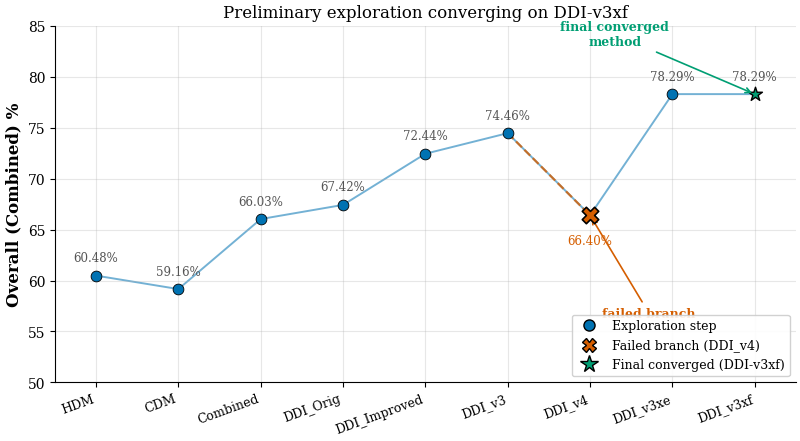

Here is the Python script that generated this plot:
#!/usr/bin/env python3
"""
prelim_evolution.pdf/png — Preliminary study evolution.
Plots Overall (Combined) % across the exploration trajectory of methods,
highlighting DDI_v4 as a failed branch and DDI_v3xf as the final converged method.

Data source: hardcoded (narrative figure; values from the paper) (this is a narrative
trajectory across distinct preliminary runs, not a single results.json table).
"""
import matplotlib
matplotlib.use("Agg")
import matplotlib.pyplot as plt
import matplotlib as mpl
from matplotlib.patches import FancyArrowPatch

# ---- Okabe-Ito colorblind-safe palette ----
BLUE = "#0072B2"
ORANGE = "#E69F00"
GREEN = "#009E73"
RED = "#D55E00"
GRAY = "#555555"

mpl.rcParams.update({
    "font.family": "serif",
    "font.size": 10,
    "axes.labelsize": 12,
    "axes.labelweight": "bold",
    "axes.titlesize": 12,
    "xtick.labelsize": 9,
    "ytick.labelsize": 10,
    "legend.fontsize": 9,
    "lines.linewidth": 2.0,
    "lines.markersize": 7,
    "axes.grid": True,
    "grid.alpha": 0.3,
    "axes.spines.top": False,
    "axes.spines.right": False,
    "figure.dpi": 150,
    "savefig.bbox": "tight",
    "savefig.pad_inches": 0.05,
})

# Ordered trajectory (x-axis left -> right)
labels = ["HDM", "CDM", "Combined", "DDI_Orig", "DDI_Improved",
          "DDI_v3", "DDI_v4", "DDI_v3xe", "DDI_v3xf"]
values = [60.48, 59.16, 66.03, 67.42, 72.44, 74.46, 66.40, 78.29, 78.29]

x = list(range(len(labels)))
fail_idx = labels.index("DDI_v4")
final_idx = labels.index("DDI_v3xf")

fig, ax = plt.subplots(figsize=(8.2, 4.6))

# Main trajectory line (draw as separate segments so the failed branch pops out
# without implying a smooth continuation through it)
main_x = [i for i in x if i != fail_idx]
main_y = [values[i] for i in x if i != fail_idx]

ax.plot(x, values, color=BLUE, linewidth=1.4, linestyle="-", zorder=1, alpha=0.55)

# Overlay markers: normal points in blue, failed branch in red/hatched
for i, (xi, yi) in enumerate(zip(x, values)):
    if i == fail_idx:
        continue
    elif i == final_idx:
        ax.scatter(xi, yi, s=110, color=GREEN, edgecolor="black", linewidth=1.0,
                   zorder=3, marker="*", label="Final converged method" if i == final_idx else None)
    else:
        ax.scatter(xi, yi, s=60, color=BLUE, edgecolor="black", linewidth=0.6, zorder=3)

# Failed branch marker: red with hatch pattern (use scatter + overlay marker with hatch via Patch)
ax.scatter(fail_idx, values[fail_idx], s=140, facecolor=RED, edgecolor="black",
           linewidth=1.2, marker="X", zorder=4, label="Failed branch")

# Dashed connector from DDI_v3 to DDI_v4 (the failed branch) to show it's a divergent attempt
ddi_v3_idx = labels.index("DDI_v3")
ax.plot([ddi_v3_idx, fail_idx], [values[ddi_v3_idx], values[fail_idx]],
        color=RED, linestyle="--", linewidth=1.6, zorder=2, alpha=0.8)

# Value labels above each point
for i, (xi, yi) in enumerate(zip(x, values)):
    offset = 8
    va = "bottom"
    if i == fail_idx:
        offset = -14
        va = "top"
    ax.annotate(f"{yi:.2f}%", (xi, yi), textcoords="offset points",
                xytext=(0, offset), ha="center", va=va, fontsize=8.5,
                color=(RED if i == fail_idx else GRAY))

# Annotate "failed branch" near DDI_v4
ax.annotate("failed branch", xy=(fail_idx, values[fail_idx]),
            xytext=(fail_idx + 0.15, values[fail_idx] - 9),
            fontsize=9, color=RED, fontweight="bold",
            arrowprops=dict(arrowstyle="->", color=RED, lw=1.2),
            ha="left", va="top")

# Annotate final converged method near DDI_v3xf
ax.annotate("final converged\nmethod", xy=(final_idx, values[final_idx]),
            xytext=(final_idx - 1.7, values[final_idx] + 4.5),
            fontsize=9, color=GREEN, fontweight="bold",
            arrowprops=dict(arrowstyle="->", color=GREEN, lw=1.2),
            ha="center", va="bottom")

ax.set_xticks(x)
ax.set_xticklabels(labels, rotation=20, ha="right")
ax.set_ylabel("Overall (Combined) %")
ax.set_title("Preliminary exploration converging on DDI-v3xf")
ax.set_ylim(50, 85)
ax.set_xlim(-0.5, len(labels) - 0.5)

legend_elems = [
    plt.Line2D([0], [0], marker="o", color="w", markerfacecolor=BLUE,
               markeredgecolor="black", markersize=8, label="Exploration step"),
    plt.Line2D([0], [0], marker="X", color="w", markerfacecolor=RED,
               markeredgecolor="black", markersize=10, label="Failed branch (DDI_v4)"),
    plt.Line2D([0], [0], marker="*", color="w", markerfacecolor=GREEN,
               markeredgecolor="black", markersize=13, label="Final converged (DDI-v3xf)"),
]
ax.legend(handles=legend_elems, loc="lower right", frameon=True, framealpha=0.9)

fig.tight_layout()
fig.savefig("prelim_evolution.pdf")
fig.savefig("prelim_evolution.png", dpi=200)
print("Saved prelim_evolution.pdf/.png")
